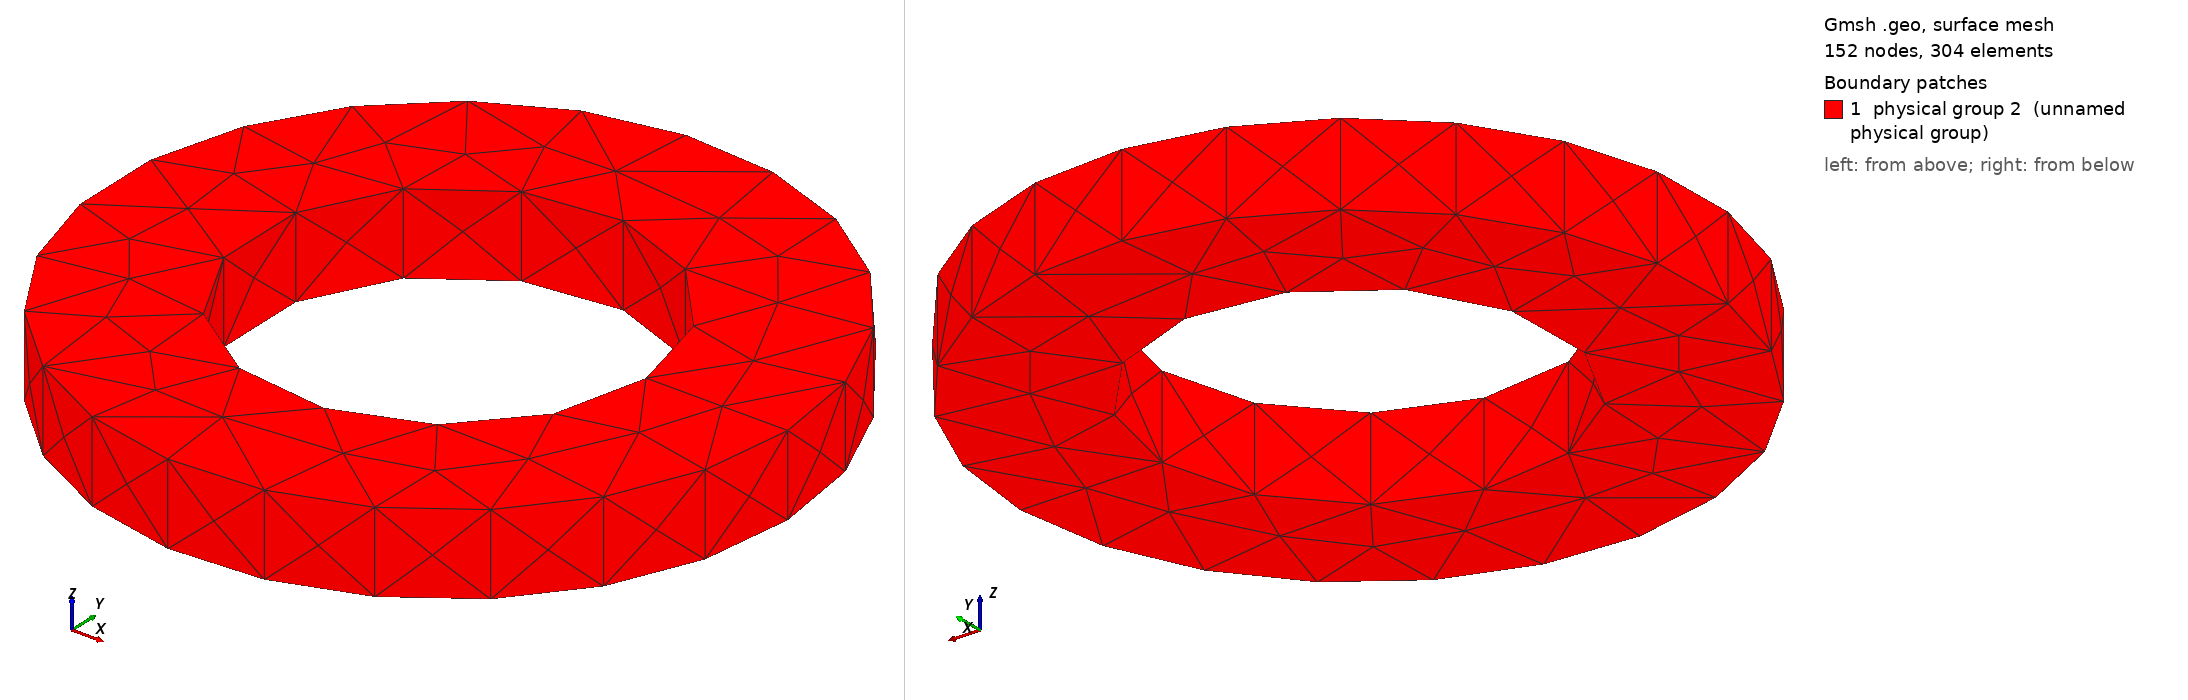

Gmsh geometry script, surface-meshed: 152 nodes, 304 surface elements. Boundary patches (legend numbers): 1 physical group 2 (unnamed physical group). Left view from above one corner, right view from below the opposite corner. Legend entries are the model's physical surfaces. The drawing asked Gmsh for element sizes between 1% and 20% of the model's largest extent; the script's own settings can give other sizes.

=== geometry.geo (drawn) ===
// NeuroFlux Elmer FEM AFPM handoff geometry
SetFactory("OpenCASCADE");
r_out = 0.05512500;
r_in = 0.03197250;
axial = 0.01323000;
Cylinder(1) = {0, 0, -axial/2, 0, 0, axial, r_out};
Cylinder(2) = {0, 0, -axial/2, 0, 0, axial, r_in};
BooleanDifference{ Volume{1}; Delete; }{ Volume{2}; Delete; }
machine_boundary[] = Boundary{ Volume{1}; };
Physical Volume(1) = {1};
Physical Surface(2) = {machine_boundary[]};
Mesh.SaveAll = 1;
Mesh.CharacteristicLengthMax = 0.00289406;
